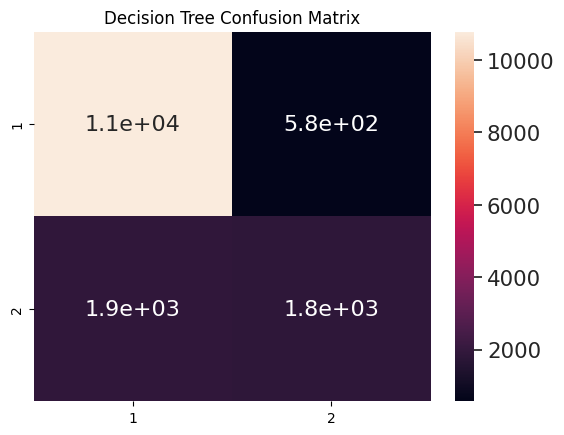

Write the Python code that produced this figure.
#!/usr/bin/env python3
import numpy as np
import seaborn as sn
import pandas as pd
import matplotlib.pyplot as plt

def plot_accuracy(title, valid, test):
    runs = [i for i in range(1, 11)]
    plt.title(title)
    plt.plot(runs, valid, label='valid')
    plt.plot(runs, test, label='test')
    plt.legend(loc=3, bbox_to_anchor=(1,0))
    plt.show()
    return

def all_accuracy(title, names, test):
    runs = [i for i in range(1, 11)]
    plt.title(f'All {title} Accuracy')
    for n, t in zip(names, test):
        plt.plot(runs, t, label=n)
    plt.legend()
    plt.show()
    return


def plot_confusion_matrix(array, name):
    rows = (1, 2)
    cols = (1, 2)
    df_cm = pd.DataFrame(array, rows, cols)
    plt.title(f'{name} Confusion Matrix')
    sn.set(font_scale=1.4)
    sn.heatmap(df_cm, annot=True, annot_kws={'size': 16})
    plt.show()
    return


def main():
    names = ('Decision Tree', 
              'Kernel SVM',
              'Logistic Regression',
              'Multi-Layer Perceptron',
              'Stochastic Gradient Descent Support Vector Machine',
              'Stochastic Gradient Descent Logistic Regression',
              'Perceptron',
              'K Nearest Neighbor',
              'Random Forest',
              'Gradient Boosting Decision Tree')

    # from 0-8.txt and test_results.txt
    valid = ((0.84, 0.85, 0.85, 0.85, 0.85, 0.85, 0.85, 0.84, 0.84, 0.85),
             (0.84, 0.85, 0.84, 0.84, 0.84, 0.84, 0.84, 0.84, 0.84, 0.84),
             (0.82, 0.82, 0.83, 0.82, 0.82, 0.82, 0.82, 0.82, 0.82, 0.81),
             (0.84, 0.85, 0.84, 0.85, 0.84, 0.84, 0.85, 0.84, 0.84, 0.84),
             (0.81, 0.82, 0.82, 0.81, 0.81, 0.82, 0.82, 0.83, 0.82, 0.82),
             (0.82, 0.82, 0.83, 0.82, 0.82, 0.82, 0.82, 0.82, 0.82, 0.82),
             (0.76, 0.57, 0.52, 0.78, 0.81, 0.81, 0.73, 0.49, 0.78, 0.80),
             (0.83, 0.83, 0.83, 0.84, 0.83, 0.83, 0.83, 0.83, 0.83, 0.83),
             (0.86, 0.87, 0.86, 0.86, 0.86, 0.86, 0.86, 0.86, 0.86, 0.86),
             (0.86, 0.87, 0.85, 0.86, 0.87, 0.86, 0.86, 0.86, 0.86, 0.86))

    test = ((0.84, 0.84, 0.84, 0.84, 0.84, 0.84, 0.84, 0.84, 0.84, 0.84),
            (0.84, 0.84, 0.84, 0.84, 0.84, 0.84, 0.84, 0.84, 0.84, 0.84),
            (0.82, 0.82, 0.82, 0.82, 0.82, 0.82, 0.82, 0.82, 0.82, 0.82),
            (0.84, 0.84, 0.84, 0.84, 0.84, 0.84, 0.84, 0.84, 0.84, 0.84),
            (0.81, 0.82, 0.81, 0.81, 0.81, 0.82, 0.82, 0.82, 0.82, 0.82),
            (0.82, 0.82, 0.81, 0.82, 0.82, 0.82, 0.81, 0.82, 0.82, 0.82),
            (0.77, 0.57, 0.52, 0.78, 0.80, 0.81, 0.73, 0.50, 0.78, 0.81),
            (0.83, 0.83, 0.83, 0.83, 0.83, 0.83, 0.83, 0.83, 0.83, 0.83),
            (0.85, 0.85, 0.85, 0.85, 0.85, 0.85, 0.85, 0.85, 0.85, 0.85),
            (0.85, 0.85, 0.85, 0.85, 0.86, 0.85, 0.85, 0.85, 0.85, 0.85))

    #for n, v, t in zip(names, valid, test):
    #    plot_accuracy(n, v, t)

    #all_accuracy('Valid', names, valid)
    #all_accuracy('Test', names, test)

    # test_results.txt, test matrices
    cm = (np.array([[10780, 580], [1858, 1842]]),  
          np.array([[10634, 726], [1618, 2082]]),
          np.array([[10630, 730], [1981, 1719]]),
          np.array([[10515, 845], [1595, 2105]]),
          np.array([[10546, 814], [1911, 1789]]),
          np.array([[10363, 997], [1760, 1940]]),
          np.array([[10287, 1073], [1848, 1852]]),
          np.array([[10359, 1001], [1598, 2102]]),
          np.array([[10635, 725], [1536, 2164]]),
          np.array([[10689, 671], [1524, 2176]]))
    plot_confusion_matrix(cm[0], names[0])

if __name__ == "__main__":
    main()
